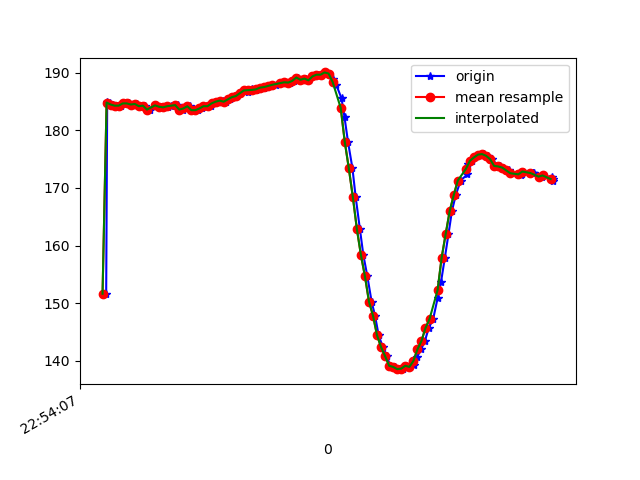

The data file committed next to this chart (first rows):
1617836047138, 531690751505092, 151.66016, -243.45703, -51.660156
1617836047143, 531690767254085, 184.9, -265.8, -76.07
1617836047155, 531690786177293, 184.8, -265.8, -76.66
1617836047173, 531690805222587, 184.5, -266.3, -76.46
1617836047192, 531690824298402, 184.3, -265.5, -75.68
1617836047213, 531690843374217, 184.3, -265.9, -75.98
1617836047229, 531690862480553, 184.7, -266.2, -76.07
1617836047249, 531690881434283, 184.7, -265.5, -75.39
1617836047268, 531690900510098, 184.5, -266.3, -75.98
1617836047293, 531690919707998, 184.6, -265.4, -75.29
1617836047309, 531690938783813, 184.2, -265.5, -75.68
1617836047332, 531690957829106, 184.3, -265.2, -76.07
1617836047357, 531690977332220, 183.6, -264.7, -75.98
1617836047381, 531690996194385, 184.2, -264.7, -75.39
1617836047383, 531691015483849, 184.5, -264.5, -76.37
1617836047408, 531691034437579, 184.1, -264.9, -75.68
1617836047423, 531691053604958, 184, -263.7, -75.0
1617836047442, 531691072650252, 184.1, -264, -75.68
1617836047459, 531691091695545, 184.3, -264, -75.98
1617836047483, 531691110801881, 184.4, -263.7, -76.07
1617836047496, 531691129786132, 184.4, -264.2, -75.68
1617836047517, 531691148861947, 183.6, -263.9, -75.29
1617836047538, 531691167815677, 183.8, -263.9, -75.29
1617836047553, 531691186799928, 184.2, -263.5, -76.66
1617836047574, 531691205875743, 183.5, -263.6, -75.68
1617836047593, 531691224921037, 183.5, -263.4, -76.76
1617836047611, 531691243996852, 183.8, -263.8, -76.27
1617836047636, 531691263072666, 184.2, -263.9, -75.88
1617836047655, 531691282209524, 184.2, -263.6, -75.68
1617836047675, 531691301407424, 184.7, -263.4, -75.68
1617836047694, 531691320330632, 185, -262.6, -75.68
1617836047719, 531691339925310, 185.2, -262.7, -76.07
1617836047732, 531691358634869, 185, -262.2, -76.27
1617836047749, 531691377710684, 185.4, -262.7, -76.07
1617836047766, 531691396908584, 185.7, -261.9, -75.29
1617836047785, 531691416014920, 185.9, -262.1, -76.37
1617836047802, 531691434999171, 186.4, -262.3, -75.29
1617836047822, 531691454013943, 186.9, -261.4, -74.9
1617836047842, 531691473028716, 186.7, -262, -75.68
1617836047859, 531691492074009, 187.2, -261, -75.39
1617836047878, 531691511119303, 187, -261.2, -75.98
1617836047897, 531691530225639, 187.1, -261.3, -75.59
1617836047918, 531691549270933, 187.4, -261.2, -75.68
1617836047937, 531691568316226, 187.5, -260.8, -75.2
1617836047955, 531691587330999, 187.7, -260.7, -75.0
1617836047977, 531691606376292, 187.9, -261, -75.2
1617836048009, 531691625940448, 188.2, -260.5, -75.88
1617836048020, 531691644711050, 188.4, -260.9, -76.66
1617836048033, 531691663939471, 188.3, -260.4, -76.27
1617836048051, 531691682923722, 188.3, -261.2, -75.39
1617836048069, 531691702060580, 188.6, -261.2, -76.46
1617836048090, 531691721075352, 189.2, -261.3, -76.07
1617836048111, 531691740120646, 188.8, -260.7, -76.07
1617836048127, 531691759165940, 189, -260.6, -77.05
1617836048145, 531691778211233, 188.7, -260.4, -76.95
1617836048166, 531691797287048, 189.4, -260.5, -77.44
1617836048185, 531691816301820, 189.6, -259.6, -76.66
1617836048203, 531691835286071, 189.6, -259.6, -75.88
1617836048222, 531691854392408, 190, -259.7, -76.46
1617836048240, 531691873468223, 189.8, -259.9, -76.27
1617836048260, 531691892452474, 189, -259.8, -76.95
... 57 more rows
